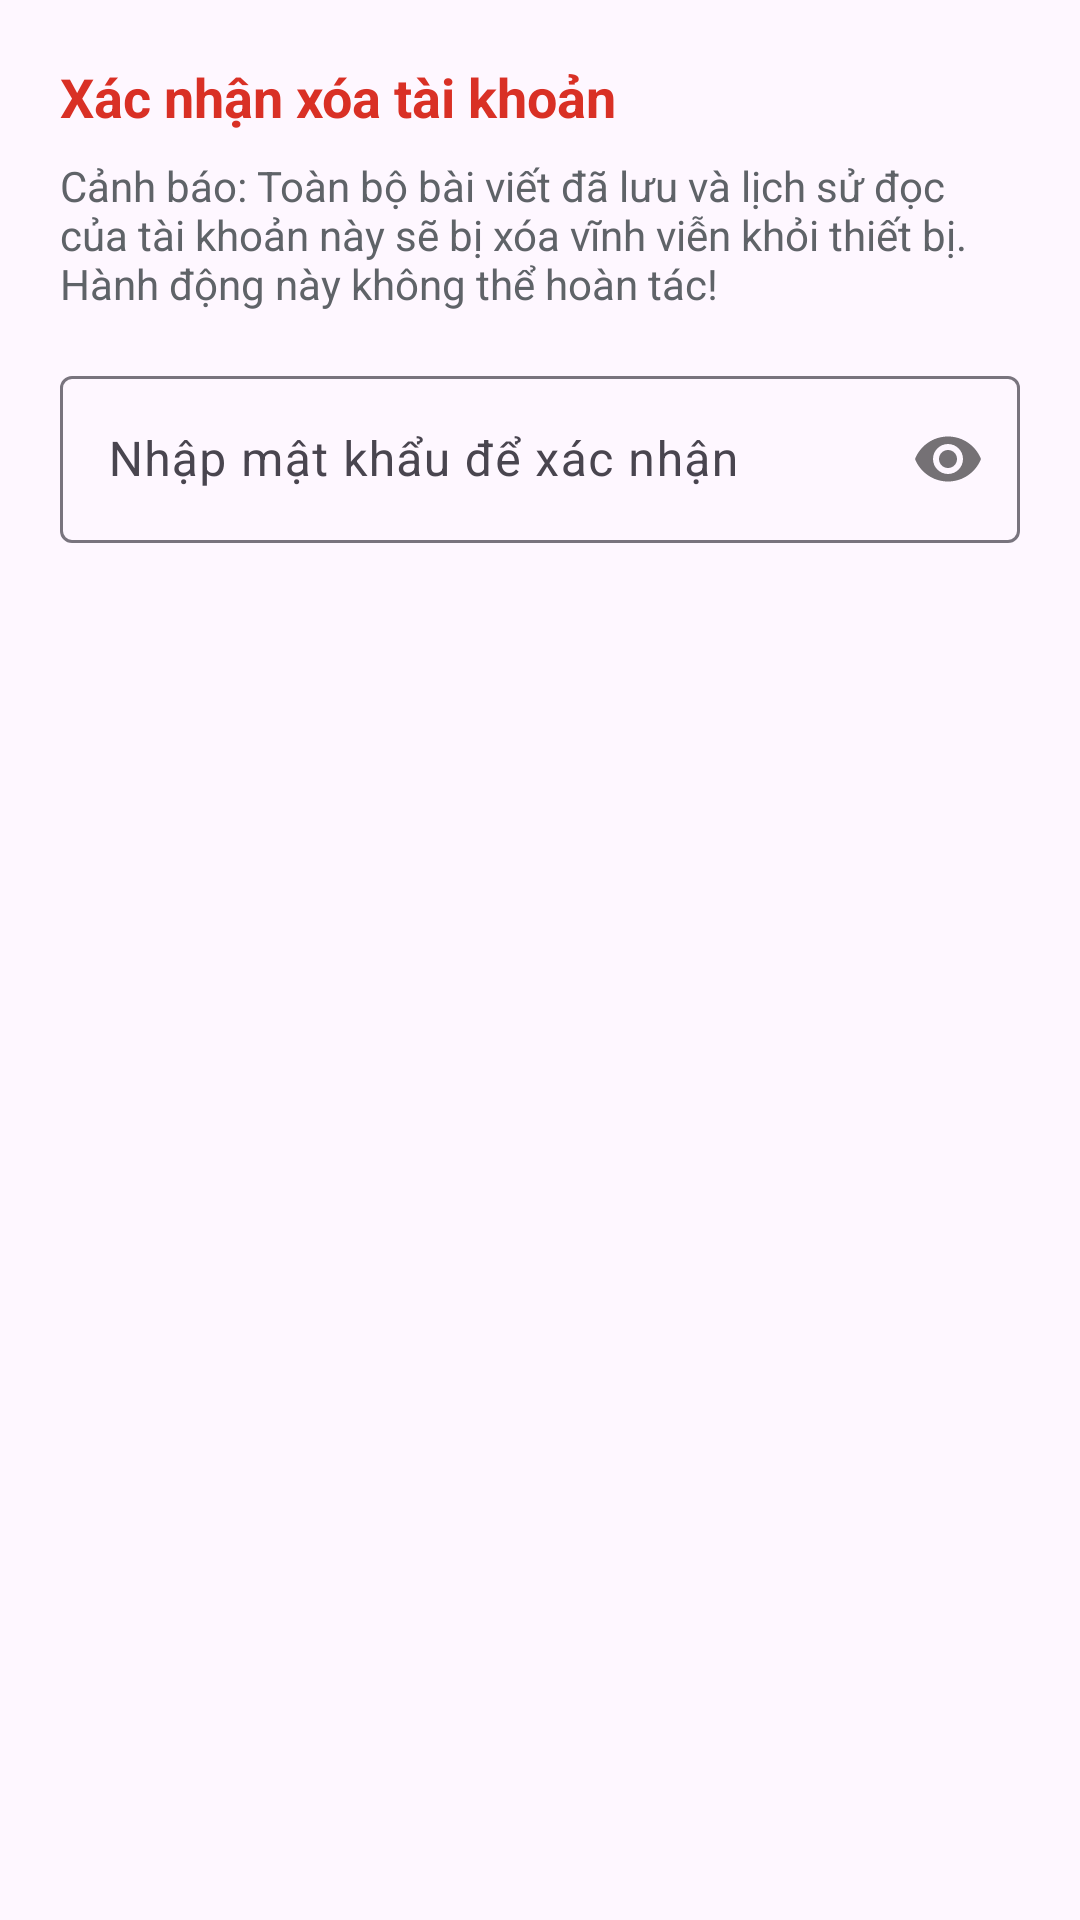

Produce the Android XML layout that renders to this screen, including the resource entries it uses.
<!-- AndroidManifest.xml: application theme Theme.Rssreader -->
<!-- res/layout/dialog_delete_account.xml -->
<?xml version="1.0" encoding="utf-8"?>
<LinearLayout xmlns:android="http://schemas.android.com/apk/res/android"
    xmlns:app="http://schemas.android.com/apk/res-auto"
    android:layout_width="match_parent"
    android:layout_height="wrap_content"
    android:orientation="vertical"
    android:padding="20dp">

    <TextView
        android:layout_width="wrap_content"
        android:layout_height="wrap_content"
        android:text="Xác nhận xóa tài khoản"
        android:textSize="18sp"
        android:textStyle="bold"
        android:textColor="@color/error"
        android:layout_marginBottom="8dp" />

    <TextView
        android:layout_width="match_parent"
        android:layout_height="wrap_content"
        android:text="Cảnh báo: Toàn bộ bài viết đã lưu và lịch sử đọc của tài khoản này sẽ bị xóa vĩnh viễn khỏi thiết bị. Hành động này không thể hoàn tác!"
        android:textSize="14sp"
        android:textColor="@color/on_surface_variant"
        android:layout_marginBottom="16dp" />

    <com.google.android.material.textfield.TextInputLayout
        android:layout_width="match_parent"
        android:layout_height="wrap_content"
        android:hint="Nhập mật khẩu để xác nhận"
        app:passwordToggleEnabled="true">

        <com.google.android.material.textfield.TextInputEditText
            android:id="@+id/etDeletePassword"
            android:layout_width="match_parent"
            android:layout_height="wrap_content"
            android:inputType="textPassword" />
    </com.google.android.material.textfield.TextInputLayout>

</LinearLayout>
<!-- resources referenced by this layout -->
<resources>
  <color name="error">#D93025</color>
  <color name="on_surface_variant">#5F6368</color>
  <style name="Theme.Rssreader" parent="Base.Theme.Rssreader" />
  <style name="Base.Theme.Rssreader" parent="Theme.Material3.DayNight.NoActionBar">
          
          
      </style>
</resources>
